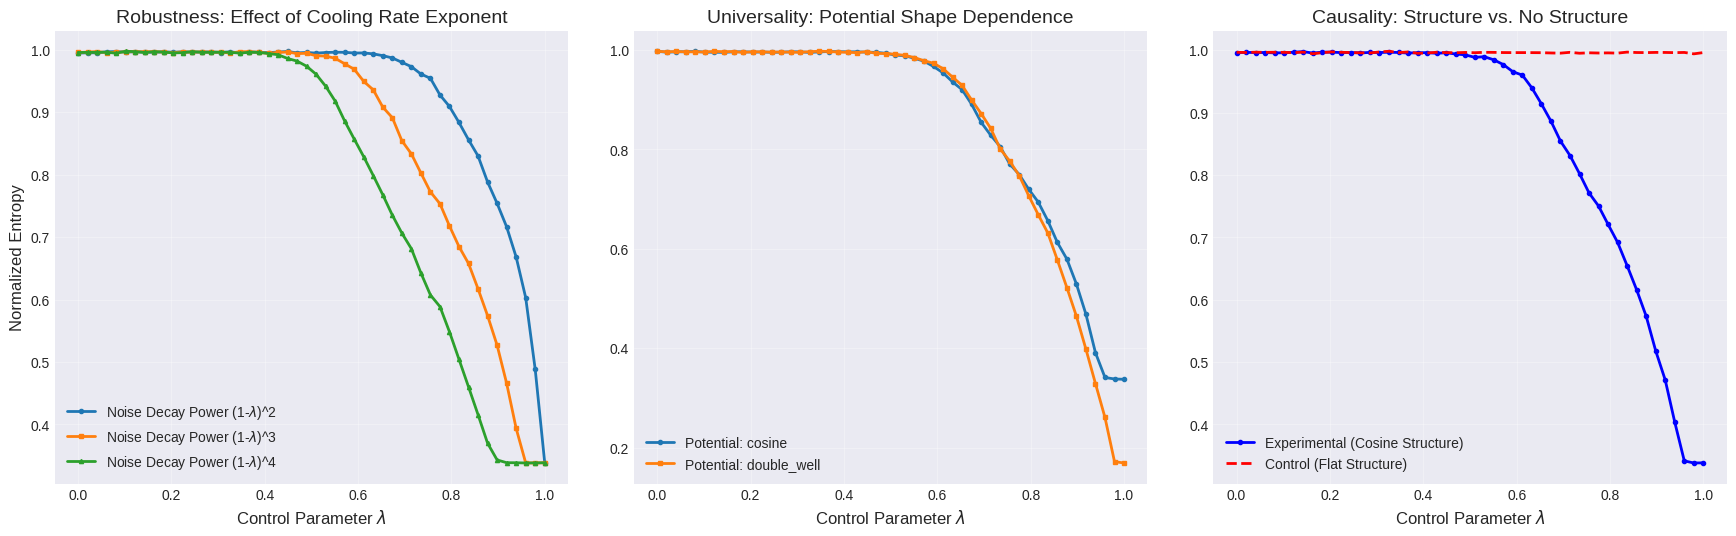

Write the Python code that produced this figure.
import numpy as np
import matplotlib.pyplot as plt
import sys

# Wrap the import in try/except to catch missing scipy immediately
try:
    from scipy.stats import entropy
except ImportError:
    print("\nCRITICAL ERROR: 'scipy' library is missing.")
    print("Please install it using: pip install scipy")
    # This ensures exit if scipy is missing, allowing the final input() to be the only one.
    sys.exit(1)


def run_variant(n_particles=2000, exponent=3, potential_type='cosine'):
    """
    Runs a single simulation run under specific parameters (exponent or potential shape).
    The steps are set high (200) to ensure the system reaches equilibrium quickly.
    """
    # Using a higher number of steps to ensure equilibrium for these tests
    n_steps = 200
    # Increased to 50 points for smoother lines
    lambda_values = np.linspace(0, 1, 50) # Renamed from i_values 
    avg_entropies = []
    
    # CRITICAL: I replaced with lambda_param
    for lambda_param in lambda_values:
        # Initialize particles randomly at the start of each lambda_param value sweep
        x = np.random.uniform(0, 1, n_particles)
        
        # Physics Parameters (using original 0.15 since this is NOT the hysteresis test)
        # As lambda_param goes 0 to 1, temperature decreases and force strength increases
        temperature = (1 - lambda_param)**exponent * 0.15 # I replaced with lambda_param
        force_strength = lambda_param * 0.15 # I replaced with lambda_param
        
        for t in range(n_steps):
            # 1. Define Potential / Force
            if potential_type == 'cosine':
                # Original potential: Multi-well (2 periods in length 1)
                force = -np.sin(4 * np.pi * x)
            elif potential_type == 'double_well':
                # Classic Quartic Double Well: V = x^4 - x^2 centered at 0.5
                # Shift x to -1 to 1 range for calc, then force back
                x_shifted = (x - 0.5) * 2
                # Force is -dV/dx = -(4*x_shifted**3 - 2*x_shifted)
                f_shifted = -(4 * x_shifted**3 - 2 * x_shifted) 
                force = f_shifted
            elif potential_type == 'flat':
                # Control Group: No structure at all
                force = np.zeros_like(x)
                
            noise = np.random.normal(0, 1, n_particles)
            
            # Update (Langevin Dynamics)
            x_new = x + (force * force_strength) + (noise * np.sqrt(temperature))
            x_new = x_new % 1.0 # Periodic Boundary Conditions (BC)
            
            # Update position for next step's force calculation
            x = x_new
            
            # Measure (only on the last step after full relaxation)
            if t == n_steps - 1:
                # Calculate Entropy (S)
                counts, _ = np.histogram(x, bins=60, range=(0, 1), density=True)
                # Add tiny amount to avoid log(0)
                probs = counts / np.sum(counts) + 1e-10 
                # Normalize by log2(bins) so S_max = 1
                e = entropy(probs, base=2) / np.log2(60)
                avg_entropies.append(e)
            
            
    return lambda_values, avg_entropies # Renamed return value

def run_stress_test():
    """Executes the three validation tests and generates a combined plot."""
    
    # Renamed description
    print("Starting Phase Transition Parameter Test Suite...")
    
    # Using a cleaner style
    plt.style.use('seaborn-v0_8-darkgrid')
    plt.figure(figsize=(18, 6)) # Wider figure for three plots
    
    # --- TEST 1: The "Robustness" Test (Noise Sensitivity) ---
    print("Running Test 1: Noise Exponents (Robustness)...")
    plt.subplot(1, 3, 1)

    # Use a list of styles to ensure separation
    styles = ['o-', 's-', '^-'] 
    
    # Testing how sensitive the transition is to the rate the noise decays
    for i, exp in enumerate([2, 3, 4]):
        # Renamed variable
        lambda_val, ent = run_variant(exponent=exp)
        # FIX APPLIED HERE: Used raw f-string (rf'...') to resolve SyntaxWarning
        plt.plot(lambda_val, ent, styles[i], linewidth=2, markersize=3, label=rf'Noise Decay Power (1-$\lambda$)^{exp}')
    
    plt.title('Robustness: Effect of Cooling Rate Exponent', fontsize=14)
    # Fixed SyntaxWarning using raw string (r'...') and updated label
    plt.xlabel(r'Control Parameter $\lambda$', fontsize=12) 
    plt.ylabel('Normalized Entropy', fontsize=12)
    # Legend fixed to 'lower left' to avoid collision.
    plt.legend(loc='lower left')
    plt.grid(True, alpha=0.3)
    
    # --- TEST 2: The "Universality" Test (Potential Shapes) ---
    print("Running Test 2: Potential Shapes (Universality)...")
    plt.subplot(1, 3, 2)
    shapes = ['cosine', 'double_well']
    
    # Testing if the phase transition still occurs with a different underlying structure
    for i, shape in enumerate(shapes):
        # Renamed variable
        lambda_val, ent = run_variant(potential_type=shape)
        plt.plot(lambda_val, ent, styles[i], linewidth=2, markersize=3, label=f'Potential: {shape}')
        
    plt.title('Universality: Potential Shape Dependence', fontsize=14)
    # Fixed SyntaxWarning using raw string (r'...') and updated label
    plt.xlabel(r'Control Parameter $\lambda$', fontsize=12) 
    plt.legend(loc='lower left')
    plt.grid(True, alpha=0.3)

    # --- TEST 3: The "Negative Control" Test (Causality) ---
    print("Running Test 3: The Control Group (Causality)...")
    plt.subplot(1, 3, 3)
    
    # Run standard (Experimental Group)
    lambda_exp, ent_exp = run_variant(potential_type='cosine') # Renamed variable
    plt.plot(lambda_exp, ent_exp, 'b-o', linewidth=2, markersize=3, label='Experimental (Cosine Structure)')
    
    # Run flat (Control Group)
    lambda_ctrl, ent_ctrl = run_variant(potential_type='flat') # Renamed variable
    plt.plot(lambda_ctrl, ent_ctrl, 'r--', linewidth=2, label='Control (Flat Structure)')
    
    plt.title('Causality: Structure vs. No Structure', fontsize=14)
    # Fixed SyntaxWarning using raw string (r'...') and updated label
    plt.xlabel(r'Control Parameter $\lambda$', fontsize=12) 
    plt.legend(loc='lower left')
    plt.grid(True, alpha=0.3)
    
    plt.tight_layout(pad=3.0)
    # Renamed output file
    plt.savefig('phase_transition_parameter_test_results.png')
    print("Parameter test suite complete. Saved to 'phase_transition_parameter_test_results.png'.")
    plt.show()

if __name__ == "__main__":
    try:
        run_stress_test()
    except Exception as e:
        # Print error details if an exception occurs
        print("\n" + "="*40)
        print("AN ERROR OCCURRED:")
        print(e)
        print("="*40 + "\n")
    
    # This line is outside the try/except block and ensures the program waits,
    # and the prompt matches your exact request.
    input("Press Enter to exit...")
